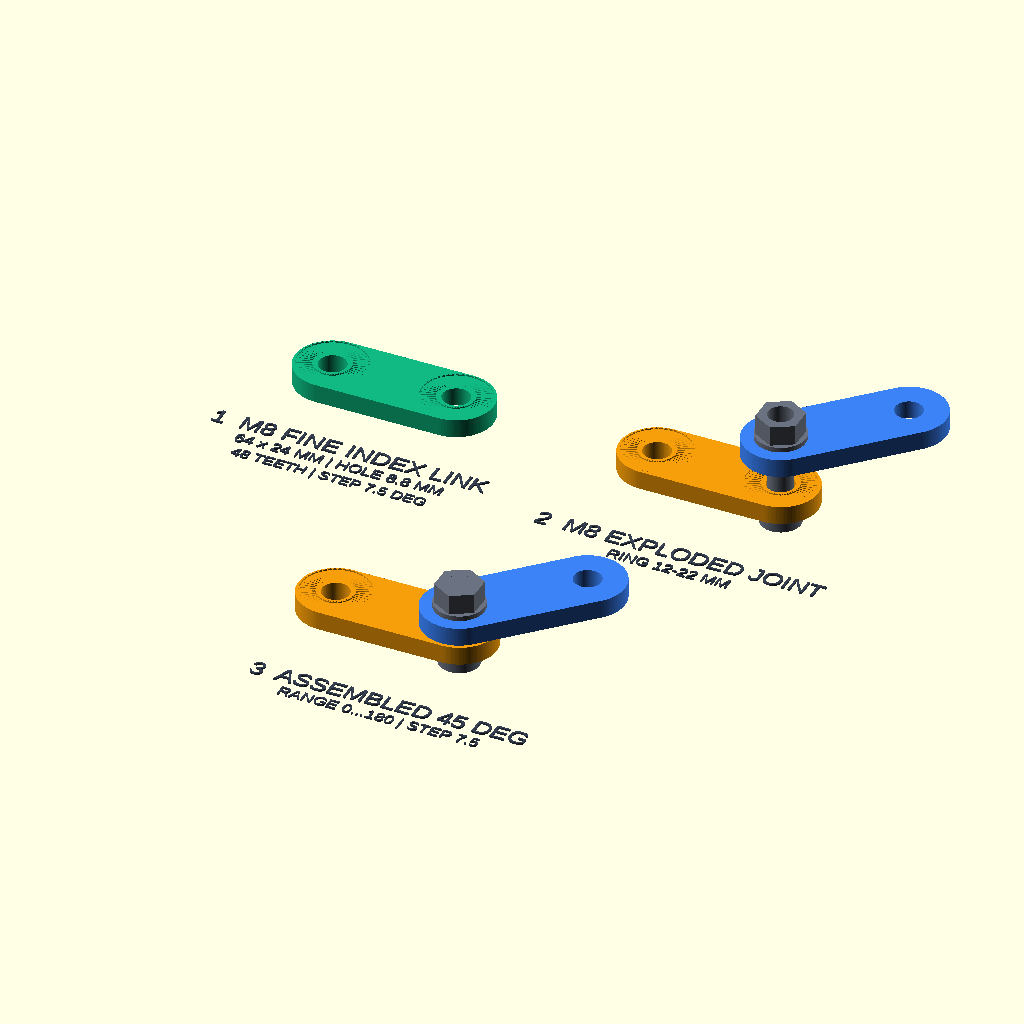
Cell 1: rendered with the file's own defaults.
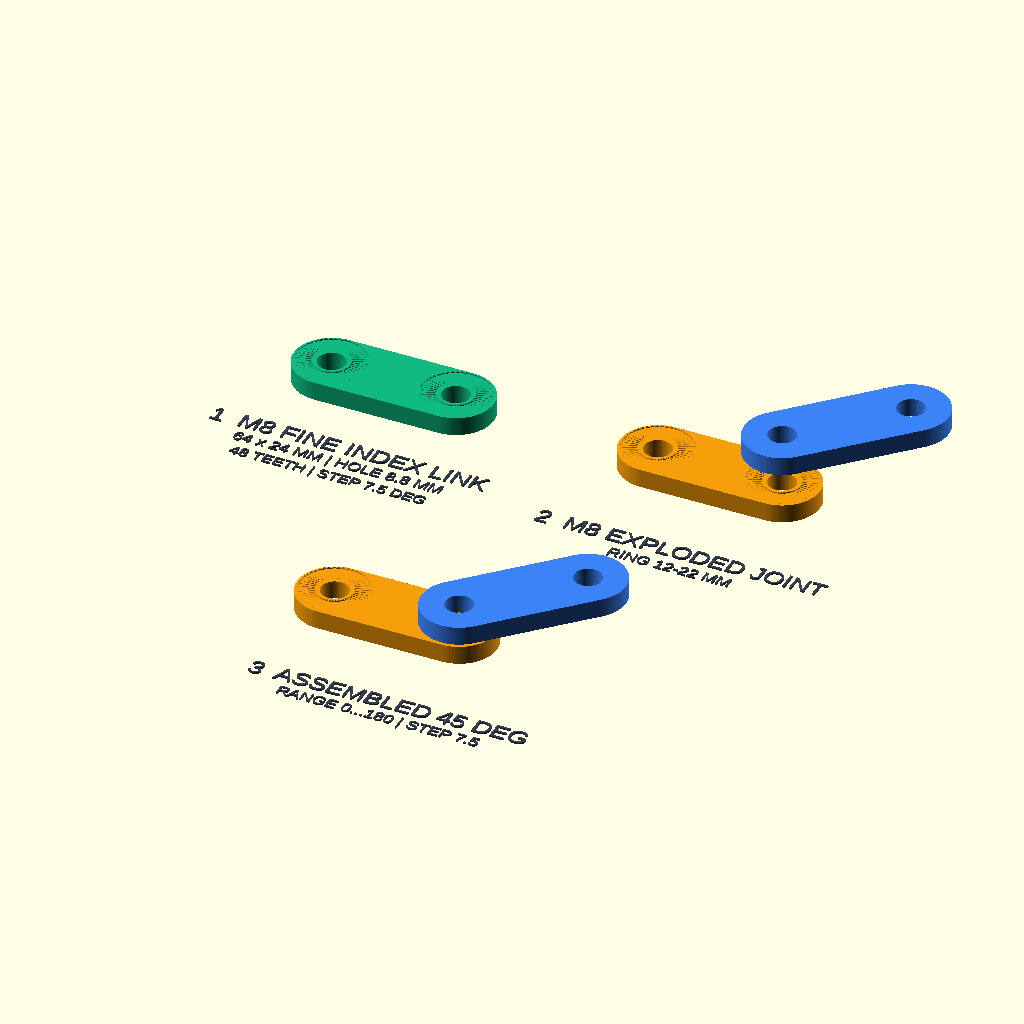
Cell 2: show_hardware = false (everything else at default).
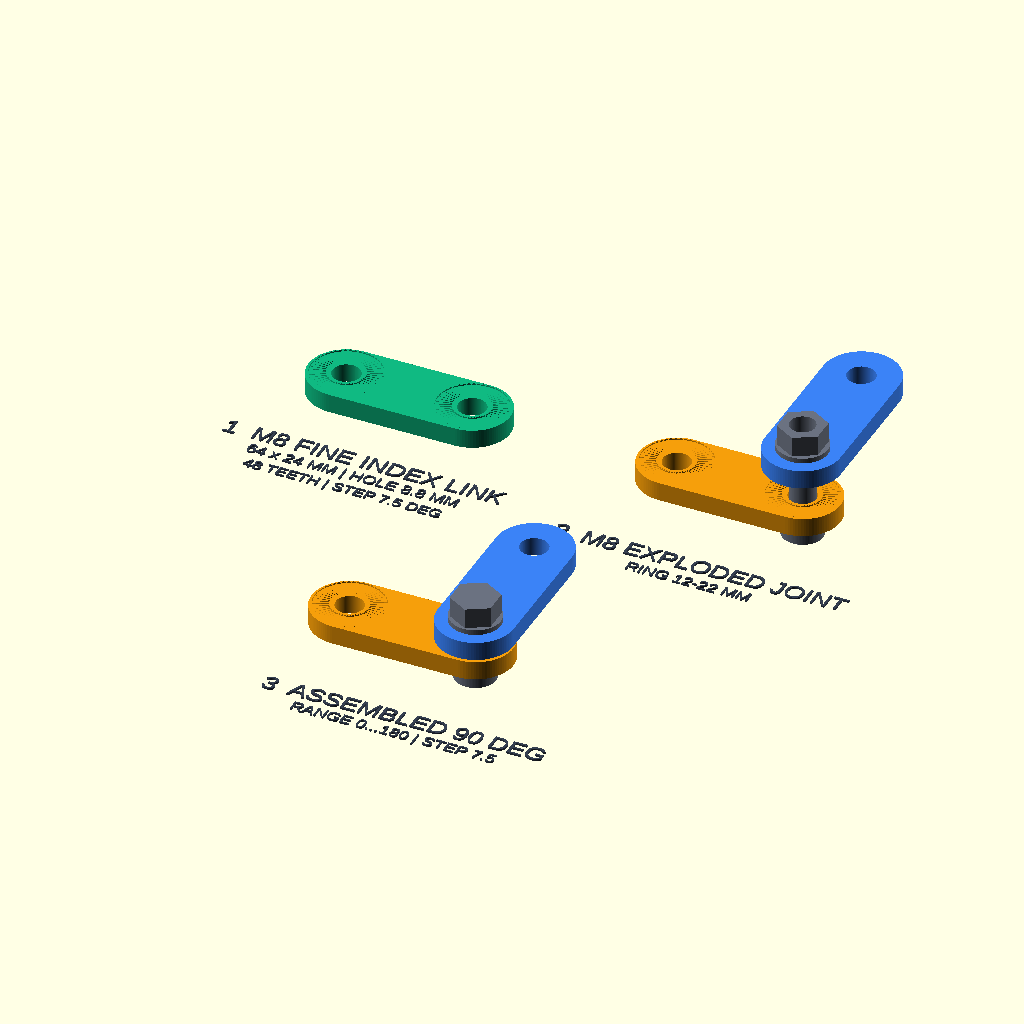
Cell 3 — joint_angle set to 90, the other parameters unchanged.
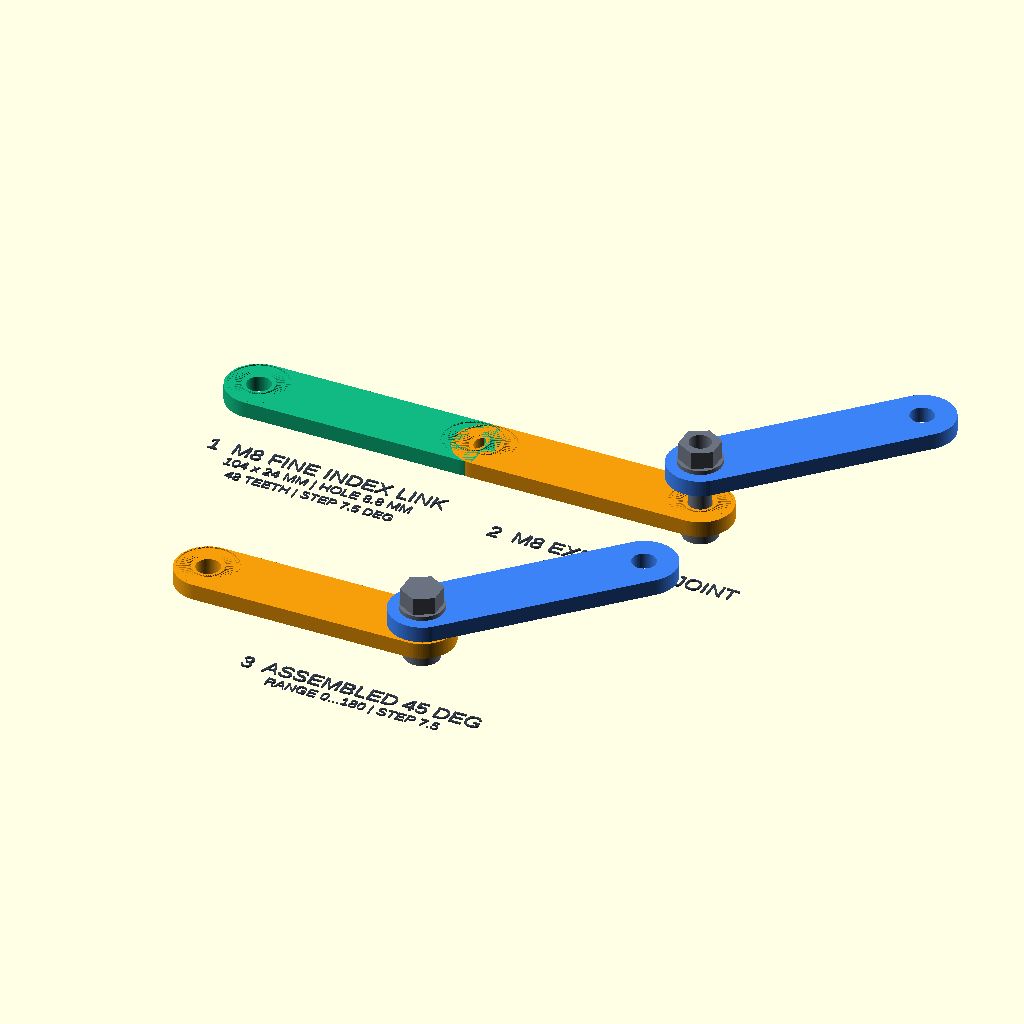
Cell 4 — link_pitch set to 80, the other parameters unchanged.
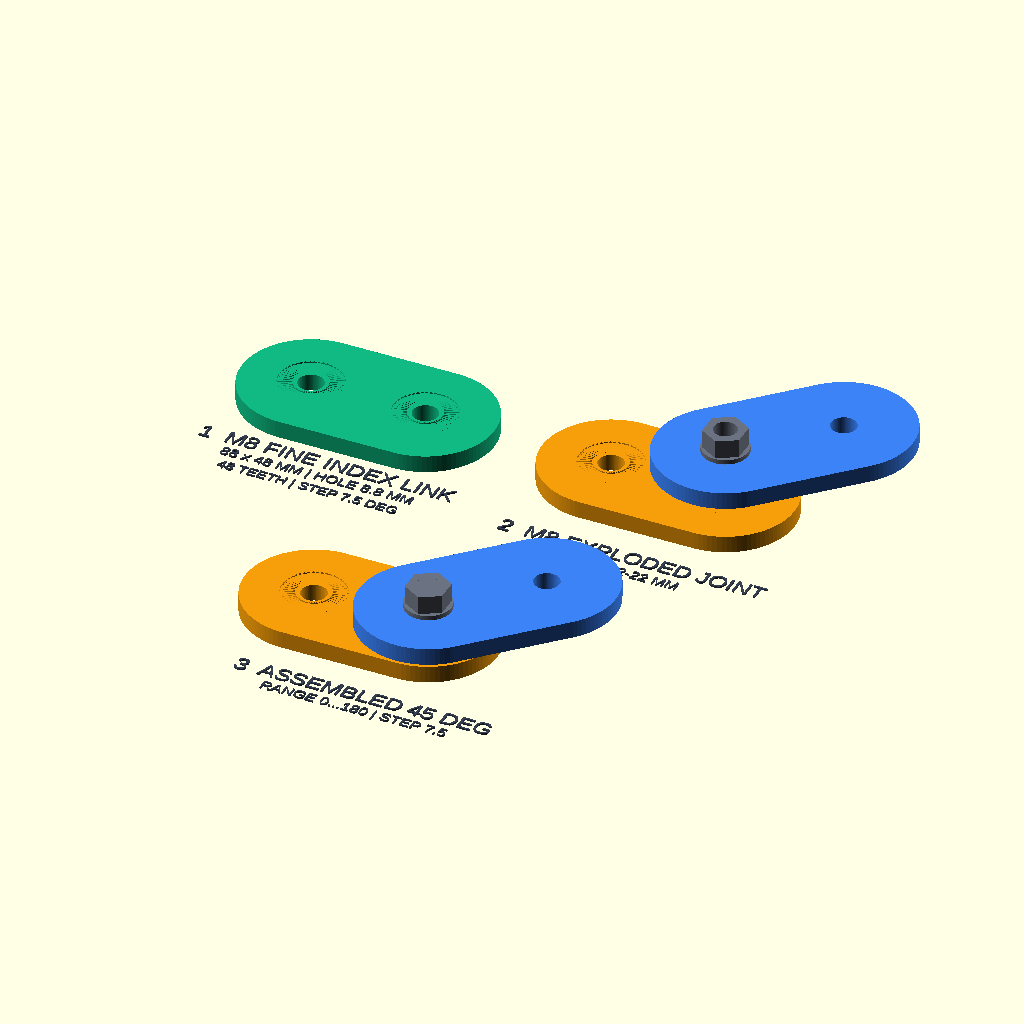
Cell 5 — joint_d set to 48, the other parameters unchanged.
The same orthographic view direction (rotation 55°, 0°, 25°; colour scheme Cornfield) for every cell, with the view re-fitted per cell, so scale and position can differ between cells.
OpenSCAD source file models/iphone_holder/2026-07-12_modular_link_m8.scad:
// M8 fine-index modular iPhone-stand link.
//
// This single-link variant keeps the 7.5-degree index, but enlarges the joint
// pad and serration ring so an M8 clearance hole does not leave a thin web.

$fn = 96;

scene = "presentation"; // single_link, exploded_joint, assembled_joint, joint_overlap, presentation
show_hardware = true;
joint_angle = 45;
supported_joint_angle_min = 0;
supported_joint_angle_max = 180;

link_pitch = 40;
joint_d = 24;
link_thickness = 6;

bolt_clearance_d = 8.8;

tooth_count = 48;
tooth_height = 0.7;
tooth_valley_height = 0.1;
tooth_embed = 0.2;
tooth_inner_d = 12;
tooth_outer_d = 22;

overlap_probe_clearance = 0.01;

tooth_pitch_angle = 360 / tooth_count;
serration_station_count = 2 * tooth_count;
serration_step_angle = 360 / serration_station_count;
assembly_stack_h =
    2 * link_thickness + tooth_height + tooth_valley_height;
exploded_gap = 10;

m8_bolt_d = 8;
m8_bolt_head_d = 13;
m8_bolt_head_h = 5.3;
m8_washer_d = 16;
m8_washer_h = 1.6;
m8_nut_flat = 13;
m8_nut_h = 6.5;

lower_color = "#F59E0B";
upper_color = "#3B82F6";
single_color = "#10B981";
hardware_color = "#6B7280";
label_color = "#374151";

echo(
    str(
        "M8_LINK ",
        "tooth_count=", tooth_count,
        " step_angle=", tooth_pitch_angle,
        " joint_d=", joint_d,
        " bolt_clearance_d=", bolt_clearance_d,
        " tooth_inner_d=", tooth_inner_d,
        " tooth_outer_d=", tooth_outer_d
    )
);

function modular_link_m8_step_angle() = tooth_pitch_angle;
function modular_link_m8_tooth_count() = tooth_count;
function modular_link_m8_joint_d() = joint_d;
function modular_link_m8_bolt_clearance_d() = bolt_clearance_d;
function modular_link_m8_tooth_inner_d() = tooth_inner_d;
function modular_link_m8_tooth_outer_d() = tooth_outer_d;

function polar3(radius, angle, z_position) = [
    radius * cos(angle),
    radius * sin(angle),
    z_position
];

function sector_midpoint(radius, station_index, z_position) =
    polar3(
        radius,
        (station_index + 0.5) * serration_step_angle,
        z_position
    );

function serration_height(station_index) =
    station_index % 2 == 0 ? tooth_height : tooth_valley_height;

function joint_angle_is_indexed(angle) =
    abs(angle / tooth_pitch_angle - round(angle / tooth_pitch_angle)) < 0.0001;

module capsule_2d() {
    hull() {
        translate([-link_pitch / 2, 0])
            circle(d = joint_d);

        translate([link_pitch / 2, 0])
            circle(d = joint_d);
    }
}

module serration_ring() {
    inner_r = tooth_inner_d / 2;
    outer_r = tooth_outer_d / 2;
    ring_points = [
        for (station_index = [0 : serration_station_count - 1])
            let(
                next_index =
                    (station_index + 1) % serration_station_count,
                top_mid_z =
                    (
                        serration_height(station_index) +
                            serration_height(next_index)
                    ) / 2,
                side_mid_z = (-tooth_embed + top_mid_z) / 2
            )
            each [
                polar3(
                    inner_r,
                    station_index * serration_step_angle,
                    -tooth_embed
                ),
                polar3(
                    outer_r,
                    station_index * serration_step_angle,
                    -tooth_embed
                ),
                polar3(
                    inner_r,
                    station_index * serration_step_angle,
                    serration_height(station_index)
                ),
                polar3(
                    outer_r,
                    station_index * serration_step_angle,
                    serration_height(station_index)
                ),
                sector_midpoint(
                    (inner_r + outer_r) / 2,
                    station_index,
                    top_mid_z
                ),
                sector_midpoint(
                    (inner_r + outer_r) / 2,
                    station_index,
                    -tooth_embed
                ),
                sector_midpoint(outer_r, station_index, side_mid_z),
                sector_midpoint(inner_r, station_index, side_mid_z)
            ]
    ];
    ring_faces = [
        for (station_index = [0 : serration_station_count - 1])
            let(
                next_index =
                    (station_index + 1) % serration_station_count,
                bottom_inner = 8 * station_index,
                bottom_outer = bottom_inner + 1,
                top_inner = bottom_inner + 2,
                top_outer = bottom_inner + 3,
                top_midpoint = bottom_inner + 4,
                bottom_midpoint = bottom_inner + 5,
                outer_midpoint = bottom_inner + 6,
                inner_midpoint = bottom_inner + 7,
                next_bottom_inner = 8 * next_index,
                next_bottom_outer = next_bottom_inner + 1,
                next_top_inner = next_bottom_inner + 2,
                next_top_outer = next_bottom_inner + 3
            )
                each [
                    [top_inner, top_outer, top_midpoint],
                    [top_outer, next_top_outer, top_midpoint],
                    [next_top_outer, next_top_inner, top_midpoint],
                    [next_top_inner, top_inner, top_midpoint],
                    [bottom_inner, next_bottom_inner, bottom_midpoint],
                    [next_bottom_inner, next_bottom_outer, bottom_midpoint],
                    [next_bottom_outer, bottom_outer, bottom_midpoint],
                    [bottom_outer, bottom_inner, bottom_midpoint],
                    [bottom_outer, next_bottom_outer, outer_midpoint],
                    [next_bottom_outer, next_top_outer, outer_midpoint],
                    [next_top_outer, top_outer, outer_midpoint],
                    [top_outer, bottom_outer, outer_midpoint],
                    [bottom_inner, top_inner, inner_midpoint],
                    [top_inner, next_top_inner, inner_midpoint],
                    [next_top_inner, next_bottom_inner, inner_midpoint],
                    [next_bottom_inner, bottom_inner, inner_midpoint]
                ]
    ];

    polyhedron(
        points = ring_points,
        faces = ring_faces,
        convexity = 4
    );
}

module face_serration(position, phase = 0) {
    translate([position[0], position[1], link_thickness])
        rotate([0, 0, phase])
            serration_ring();
}

module joint_hole(position) {
    translate([
        position[0],
        position[1],
        -0.1
    ])
        cylinder(
            d = bolt_clearance_d,
            h = link_thickness + tooth_height + 0.2
        );
}

module modular_link() {
    left_joint = [-link_pitch / 2, 0];
    right_joint = [link_pitch / 2, 0];

    difference() {
        union() {
            linear_extrude(height = link_thickness)
                capsule_2d();

            face_serration(left_joint, tooth_pitch_angle / 2);
            face_serration(right_joint, 0);
        }

        joint_hole(left_joint);
        joint_hole(right_joint);
    }
}

module lower_link_at_joint() {
    translate([-link_pitch / 2, 0, 0])
        modular_link();
}

module upper_link_at_joint(
    angle = joint_angle,
    separation = 0,
    validate_angle = true
) {
    assert(
        !validate_angle ||
            (
                angle >= supported_joint_angle_min &&
                    angle <= supported_joint_angle_max
            ),
        str(
            "Supported joint-angle range is ",
            supported_joint_angle_min,
            " to ",
            supported_joint_angle_max,
            " degrees"
        )
    );

    assert(
        !validate_angle || joint_angle_is_indexed(angle),
        str(
            "Joint angle must use ",
            tooth_pitch_angle,
            "-degree indexing"
        )
    );

    translate([0, 0, assembly_stack_h + separation])
        rotate([0, 0, angle])
            translate([link_pitch / 2, 0, 0])
                rotate([180, 0, 0])
                    modular_link();
}

module m8_bolt() {
    bolt_bottom = -m8_washer_h - m8_bolt_head_h;
    bolt_top = assembly_stack_h + m8_washer_h + m8_nut_h;

    union() {
        translate([0, 0, bolt_bottom])
            cylinder(d = m8_bolt_head_d, h = m8_bolt_head_h);

        translate([0, 0, bolt_bottom])
            cylinder(d = m8_bolt_d, h = bolt_top - bolt_bottom);
    }
}

module m8_washer_at(z_position) {
    translate([0, 0, z_position])
        difference() {
            cylinder(d = m8_washer_d, h = m8_washer_h);
            translate([0, 0, -0.1])
                cylinder(
                    d = bolt_clearance_d,
                    h = m8_washer_h + 0.2
                );
        }
}

module m8_nut_at(z_position) {
    nut_vertex_d = m8_nut_flat / cos(30);

    translate([0, 0, z_position])
        difference() {
            rotate([0, 0, 30])
                cylinder(d = nut_vertex_d, h = m8_nut_h, $fn = 6);
            translate([0, 0, -0.1])
                cylinder(d = m8_bolt_d, h = m8_nut_h + 0.2);
        }
}

module m8_hardware(top_offset = 0) {
    m8_bolt();
    m8_washer_at(-m8_washer_h);
    m8_washer_at(assembly_stack_h + top_offset);
    m8_nut_at(assembly_stack_h + top_offset + m8_washer_h);
}

module assembled_joint() {
    color(lower_color)
        lower_link_at_joint();

    color(upper_color)
        upper_link_at_joint();

    if (show_hardware)
        color(hardware_color)
            m8_hardware();
}

module exploded_joint() {
    color(lower_color)
        lower_link_at_joint();

    color(upper_color)
        upper_link_at_joint(separation = exploded_gap);

    if (show_hardware)
        color(hardware_color)
            m8_hardware(top_offset = exploded_gap);
}

module joint_overlap() {
    intersection() {
        lower_link_at_joint();
        upper_link_at_joint(
            separation = overlap_probe_clearance,
            validate_angle = false
        );
    }
}

module drawing_label(label_text, label_size = 6) {
    color(label_color)
        linear_extrude(height = 0.6)
            text(
                label_text,
                size = label_size,
                halign = "center",
                valign = "center"
            );
}

module presentation() {
    translate([-70, 45, 0]) {
        color(single_color)
            modular_link();

        translate([0, -31, 0])
            drawing_label("1  M8 FINE INDEX LINK");

        translate([0, -39, 0])
            drawing_label(
                str(
                    link_pitch + joint_d,
                    " x ",
                    joint_d,
                    " MM | HOLE ",
                    bolt_clearance_d,
                    " MM"
                ),
                4
            );

        translate([0, -46, 0])
            drawing_label(
                str("48 TEETH | STEP ", tooth_pitch_angle, " DEG"),
                3.8
            );
    }

    translate([55, 45, 0]) {
        exploded_joint();

        translate([-15, -38, 0])
            drawing_label("2  M8 EXPLODED JOINT");

        translate([-15, -46, 0])
            drawing_label(
                str("RING ", tooth_inner_d, "-", tooth_outer_d, " MM"),
                4
            );
    }

    translate([0, -60, 0]) {
        assembled_joint();

        translate([-5, -38, 0])
            drawing_label(str("3  ASSEMBLED ", joint_angle, " DEG"));

        translate([-5, -46, 0])
            drawing_label(
                str(
                    "RANGE ",
                    supported_joint_angle_min,
                    "...",
                    supported_joint_angle_max,
                    " | STEP ",
                    tooth_pitch_angle
                ),
                4
            );
    }
}

if (scene == "single_link") {
    modular_link();
} else if (scene == "exploded_joint") {
    exploded_joint();
} else if (scene == "assembled_joint") {
    assembled_joint();
} else if (scene == "joint_overlap") {
    joint_overlap();
} else if (scene == "presentation") {
    presentation();
} else {
    assert(false, str("Unknown scene: ", scene));
}
Parameter table extracted from the source (name, type, default, range or options):
scene: string, default "presentation"
show_hardware: bool, default true
joint_angle: number, default 45
supported_joint_angle_min: number, default 0
supported_joint_angle_max: number, default 180
link_pitch: number, default 40
joint_d: number, default 24
link_thickness: number, default 6
bolt_clearance_d: number, default 8.8
tooth_count: number, default 48
tooth_height: number, default 0.7
tooth_valley_height: number, default 0.1
tooth_embed: number, default 0.2
tooth_inner_d: number, default 12
tooth_outer_d: number, default 22
overlap_probe_clearance: number, default 0.01
exploded_gap: number, default 10
m8_bolt_d: number, default 8
m8_bolt_head_d: number, default 13
m8_bolt_head_h: number, default 5.3
m8_washer_d: number, default 16
m8_washer_h: number, default 1.6
m8_nut_flat: number, default 13
m8_nut_h: number, default 6.5
lower_color: string, default "#F59E0B"
upper_color: string, default "#3B82F6"
single_color: string, default "#10B981"
hardware_color: string, default "#6B7280"
label_color: string, default "#374151"
